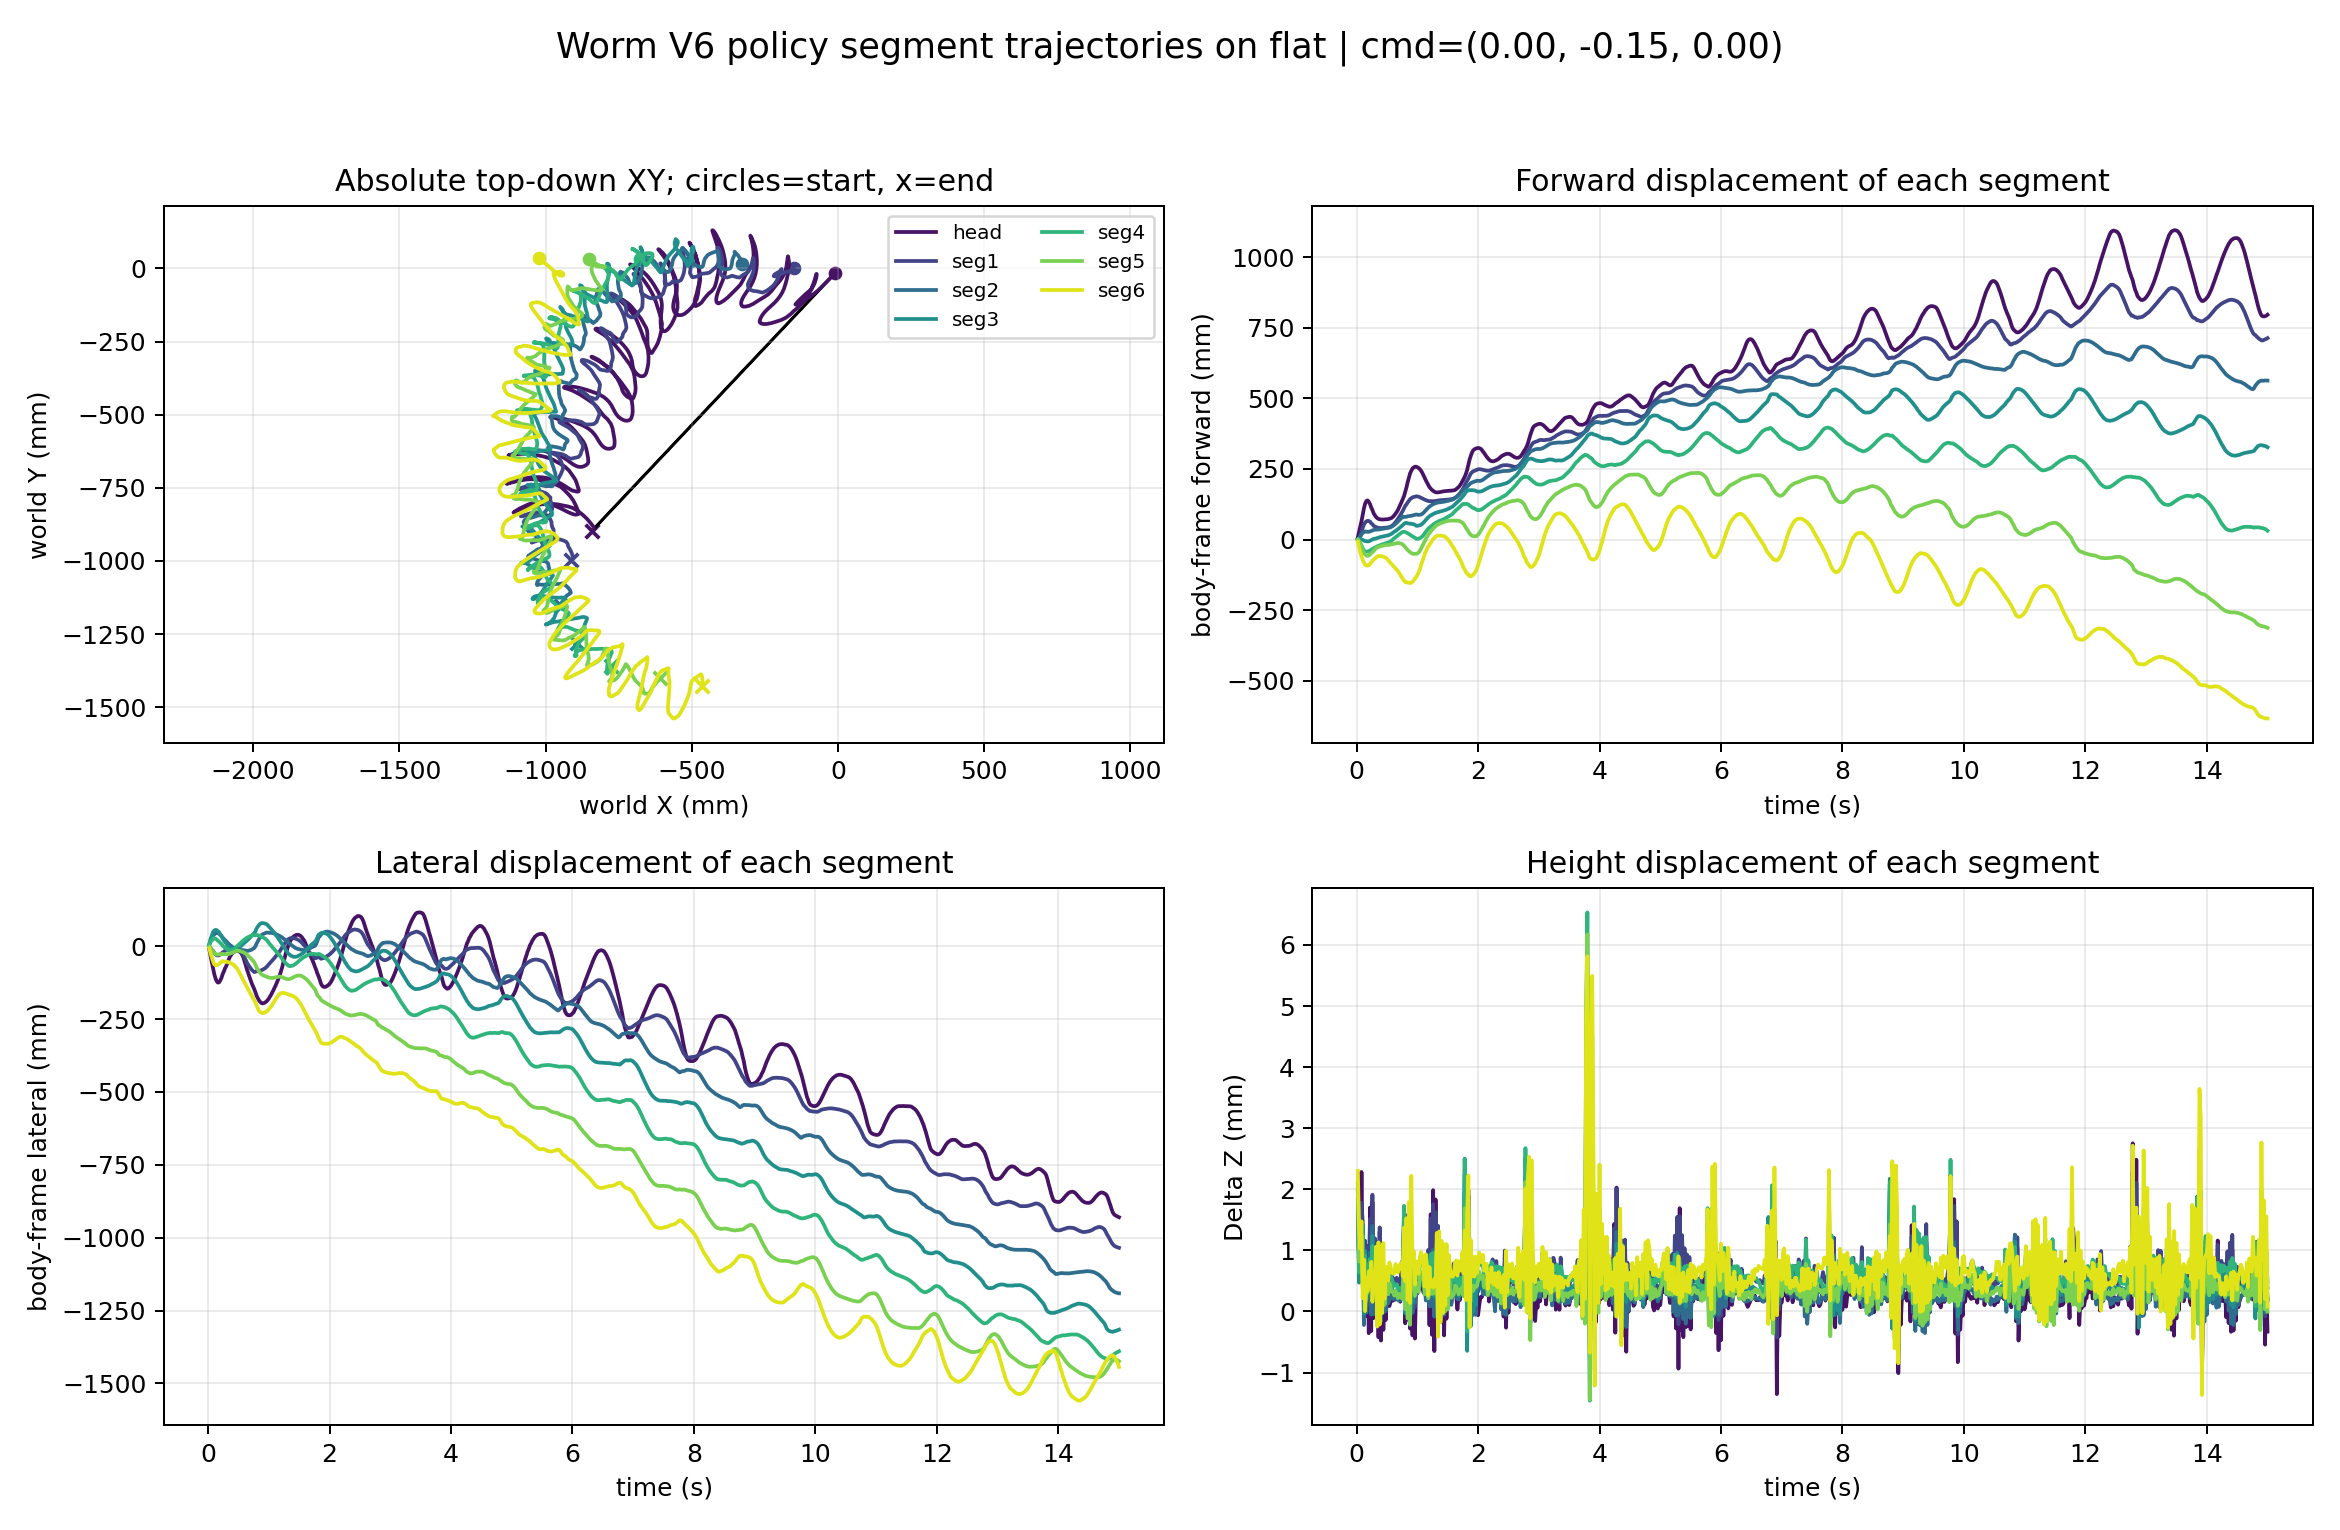

The table this chart was drawn from, first rows:
time_s, segment_index, segment_label, world_x_m, world_y_m, world_z_m, relative_forward_m, relative_lateral_m, relative_z_m
0.02, 0, head, -0.00948, -0.01547, 0.08918, 0.007897, -0.01029, 0.001824
0.02, 1, seg1, -0.1519, 0.0005366, 0.08779, -9.960717056660223e-05, -0.001072, 0.001966
0.02, 2, seg2, -0.3275, 0.01559, 0.0878, 0.0006096, 0.005559, 0.001969
0.02, 3, seg3, -0.5028, 0.0257, 0.08783, 0.0005985, 0.007174, 0.002001
0.02, 4, seg4, -0.6765, 0.0322, 0.0879, -0.00101, 0.005127, 0.002071
0.02, 5, seg5, -0.8527, 0.03379, 0.08795, -0.0005225, -0.002057, 0.002115
0.02, 6, seg6, -1.021, 0.03676, 0.08814, -0.008182, -0.007515, 0.0023
0.04, 0, head, -0.03076, -0.03762, 0.08813, 0.0281, -0.03342, 0.000775
0.04, 1, seg1, -0.1567, -0.004064, 0.08666, 0.004523, -0.005898, 0.0008362
0.04, 2, seg2, -0.3298, 0.02814, 0.08637, 0.003432, 0.01799, 0.0005403
0.04, 3, seg3, -0.5026, 0.04303, 0.0863, 0.001311, 0.02449, 0.0004721
0.04, 4, seg4, -0.6719, 0.04261, 0.08647, -0.005164, 0.01574, 0.0006394
0.04, 5, seg5, -0.8479, 0.02883, 0.08665, -0.005492, -0.00679, 0.0008172
0.04, 6, seg6, -1.002, 0.0181, 0.08719, -0.02759, -0.02528, 0.001355
0.06, 0, head, -0.05054, -0.05767, 0.08823, 0.0469, -0.0544, 0.000871
0.06, 1, seg1, -0.1668, -0.009921, 0.08723, 0.01436, -0.01223, 0.0014
0.06, 2, seg2, -0.336, 0.03623, 0.0872, 0.01003, 0.02578, 0.001373
0.06, 3, seg3, -0.5013, 0.05372, 0.08719, 0.0004731, 0.03524, 0.001362
0.06, 4, seg4, -0.6646, 0.04614, 0.0871, -0.01224, 0.01962, 0.001267
0.06, 5, seg5, -0.8396, 0.02148, 0.08666, -0.01413, -0.01374, 0.000828
0.06, 6, seg6, -0.9846, 0.003951, 0.08686, -0.04562, -0.03858, 0.001029
0.08, 0, head, -0.06931, -0.07611, 0.08964, 0.06477, -0.07371, 0.002284
0.08, 1, seg1, -0.1799, -0.01263, 0.08761, 0.02727, -0.01556, 0.00178
0.08, 2, seg2, -0.3435, 0.04691, 0.08663, 0.018, 0.03609, 0.0008051
0.08, 3, seg3, -0.5004, 0.06655, 0.08642, 0.0001875, 0.04809, 0.0005924
0.08, 4, seg4, -0.6552, 0.05223, 0.08665, -0.02138, 0.02615, 0.000821
0.08, 5, seg5, -0.828, 0.01667, 0.08673, -0.02592, -0.01798, 0.0008957
0.08, 6, seg6, -0.9711, -0.009373, 0.08731, -0.0598, -0.05124, 0.001475
0.1, 0, head, -0.09384, -0.09574, 0.08829, 0.08834, -0.09448, 0.0009254
0.1, 1, seg1, -0.1945, -0.01895, 0.08729, 0.04156, -0.02256, 0.001468
0.1, 2, seg2, -0.3483, 0.05158, 0.08725, 0.02307, 0.04052, 0.001419
0.1, 3, seg3, -0.4989, 0.07189, 0.08723, -0.001069, 0.0535, 0.001403
0.1, 4, seg4, -0.6452, 0.05275, 0.08708, -0.03134, 0.02714, 0.001252
0.1, 5, seg5, -0.8157, 0.01029, 0.08622, -0.03856, -0.02377, 0.0003878
0.1, 6, seg6, -0.9588, -0.02057, 0.08605, -0.07262, -0.06184, 0.0002182
0.12, 0, head, -0.1163, -0.1096, 0.08779, 0.1101, -0.1094, 0.0004298
0.12, 1, seg1, -0.2062, -0.0233, 0.08614, 0.05308, -0.02747, 0.000315
0.12, 2, seg2, -0.3529, 0.05552, 0.08561, 0.02782, 0.04424, -0.0002216
0.12, 3, seg3, -0.4962, 0.07418, 0.0858, -0.003648, 0.05592, -3.187692345313353e-05
0.12, 4, seg4, -0.6372, 0.05132, 0.08626, -0.03936, 0.02609, 0.00043
0.12, 5, seg5, -0.8066, 0.007015, 0.08623, -0.04778, -0.02661, 0.0003955
0.12, 6, seg6, -0.9498, -0.02397, 0.08668, -0.08175, -0.06481, 0.0008478
0.14, 0, head, -0.1339, -0.1191, 0.08804, 0.1272, -0.1197, 0.0006774
0.14, 1, seg1, -0.2135, -0.02675, 0.08698, 0.06014, -0.03126, 0.001157
0.14, 2, seg2, -0.3538, 0.05687, 0.0868, 0.02881, 0.04554, 0.0009705
0.14, 3, seg3, -0.4945, 0.07368, 0.08682, -0.005355, 0.05549, 0.0009902
0.14, 4, seg4, -0.6342, 0.04826, 0.08675, -0.04256, 0.02318, 0.000916
0.14, 5, seg5, -0.8015, 0.004702, 0.08596, -0.05301, -0.02868, 0.0001272
0.14, 6, seg6, -0.9427, -0.02489, 0.08584, -0.08891, -0.0654, 6.580284867052644e-06
0.16, 0, head, -0.1434, -0.1237, 0.08728, 0.1365, -0.1247, -7.69742142652935e-05
0.16, 1, seg1, -0.2177, -0.0268, 0.086, 0.06439, -0.03151, 0.000171
0.16, 2, seg2, -0.3526, 0.056, 0.08581, 0.02758, 0.04474, -1.861651846184198e-05
0.16, 3, seg3, -0.4938, 0.07014, 0.08603, -0.006201, 0.05199, 0.0001961
0.16, 4, seg4, -0.6341, 0.04408, 0.08632, -0.04287, 0.01901, 0.000487
0.16, 5, seg5, -0.7982, 0.004101, 0.08611, -0.05636, -0.02912, 0.0002767
0.16, 6, seg6, -0.9396, -0.02326, 0.08639, -0.09192, -0.06361, 0.0005518
0.18, 0, head, -0.1457, -0.1229, 0.08828, 0.1388, -0.1241, 0.0009233
0.18, 1, seg1, -0.2196, -0.02617, 0.0869, 0.06626, -0.03097, 0.001074
0.18, 2, seg2, -0.3527, 0.05377, 0.08656, 0.02759, 0.0425, 0.0007268
0.18, 3, seg3, -0.4935, 0.06636, 0.08655, -0.006708, 0.04823, 0.0007221
... 5,190 more rows
